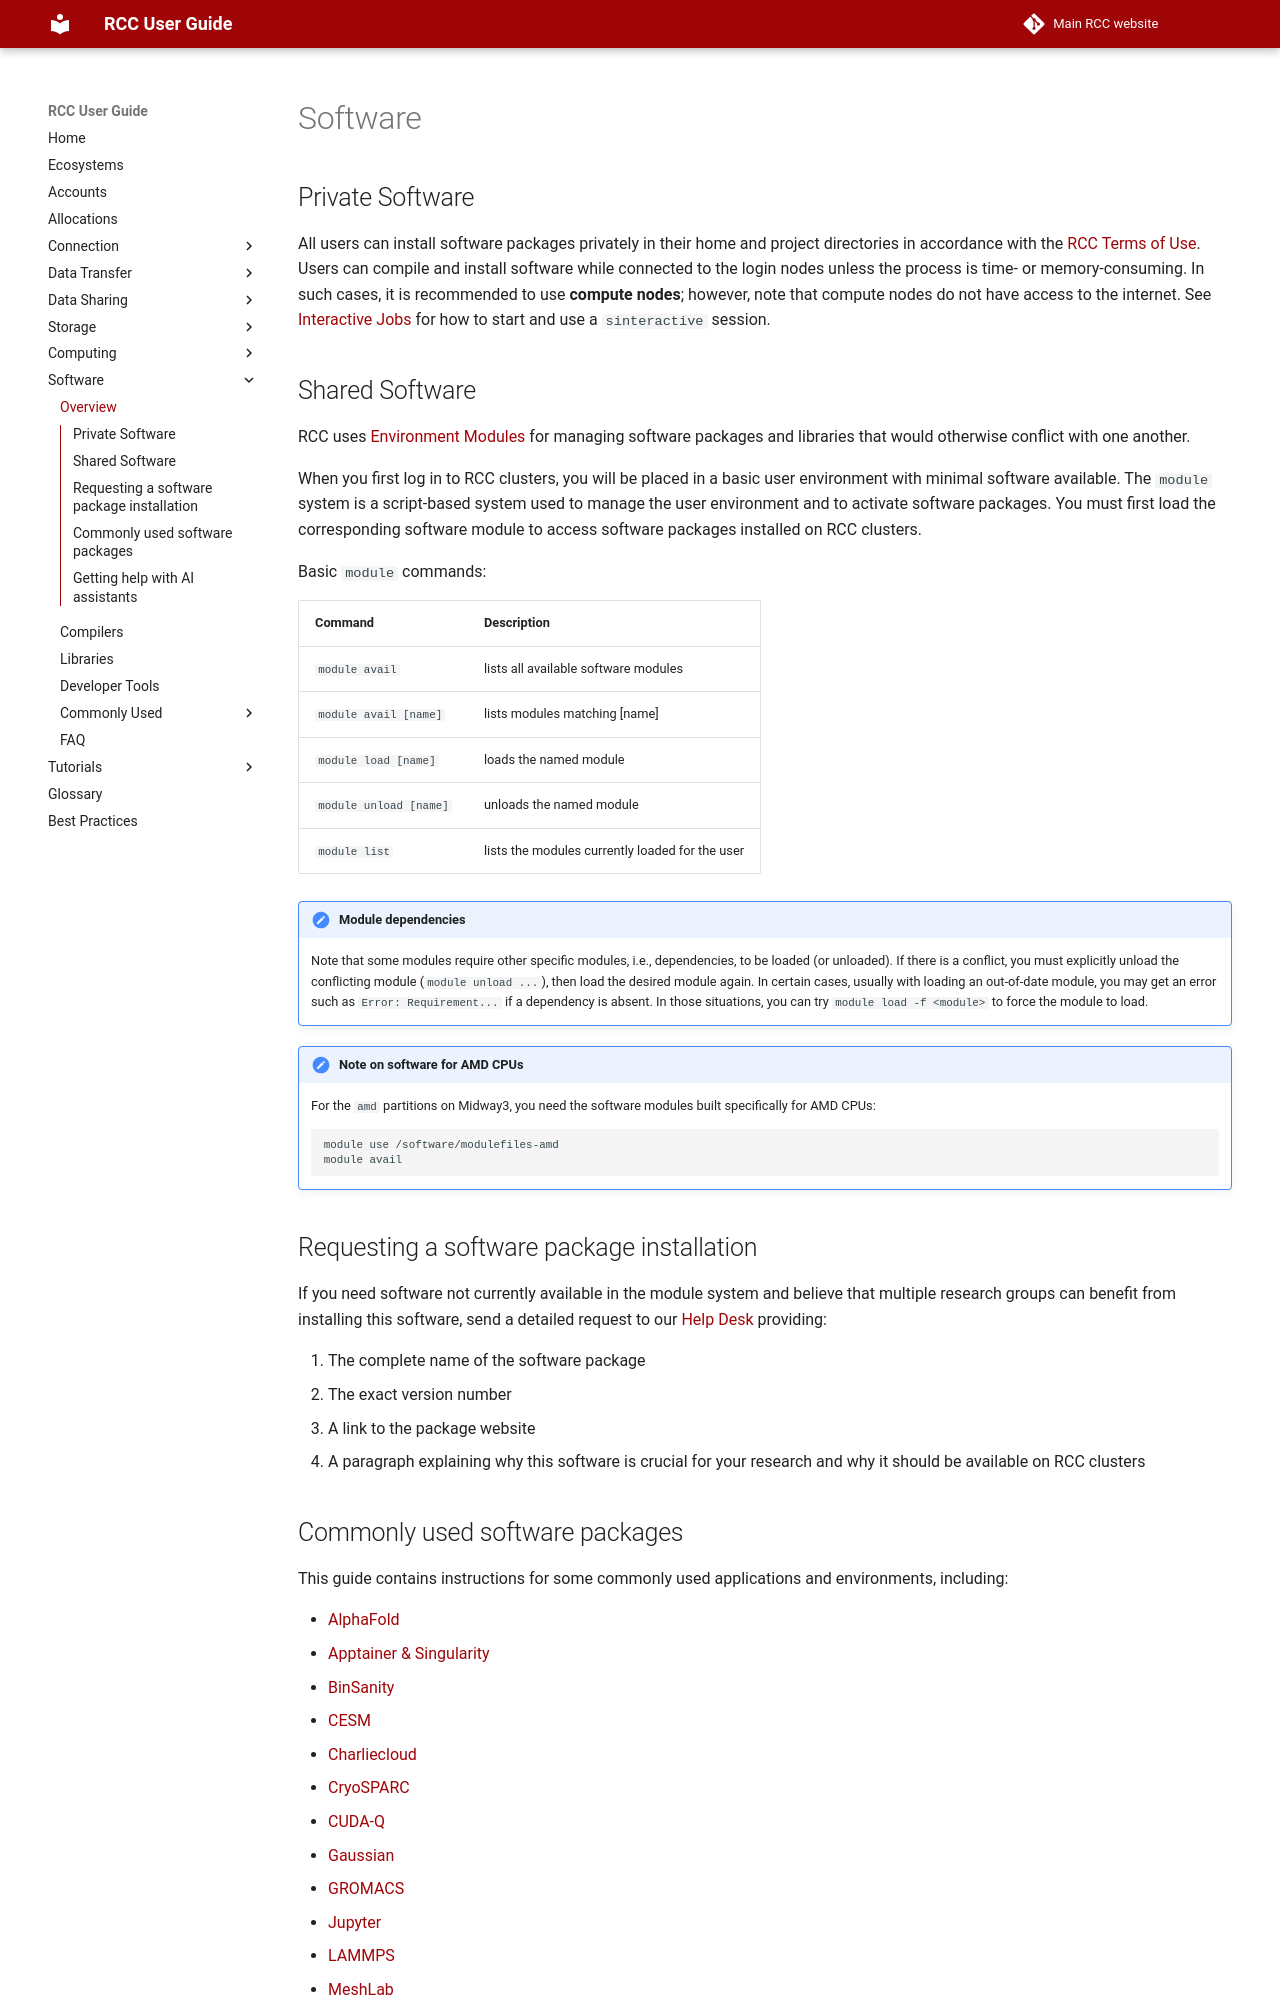

repository: rcc-uchicago/user-guide · page: software/index.html · generator: mkdocs

# Software

## Private Software 

All users can install software packages privately in their home and project directories in accordance with the [RCC Terms of Use](https://rcc.uchicago.edu/about-rcc/rcc-user-policy). Users can compile and install software while connected to the login nodes unless the process is time- or memory-consuming. In such cases, it is recommended to use **compute nodes**; however, note that compute nodes do not have access to the internet. See [Interactive Jobs](../slurm/sinteractive.md) for how to start and use a `sinteractive` session. 

## Shared Software

RCC uses [Environment Modules](http://modules.sourceforge.net){:target='_blank'} for managing software packages and libraries that would otherwise conflict with one another. 

When you first log in to RCC clusters, you will be placed in a basic user environment with minimal software available. The `module` system is a script-based system used to manage the user environment and to activate software packages. You must first load the corresponding software module to access software packages installed on RCC clusters. 

Basic `module` commands:

| Command  | Description | 
| --------- | --------- | 
| `module avail`          |   lists all available software modules            |    
| `module avail [name]`   |   lists modules matching [name]                   |
| `module load [name]`    |   loads the named module                          |
| `module unload [name]`  |   unloads the named module                        |
| `module list`           |   lists the modules currently loaded for the user |

!!! note "Module dependencies"
    Note that some modules require other specific modules, i.e., dependencies, to be loaded (or unloaded). If there is a conflict, you must explicitly unload the conflicting module (`module unload ...`), then load the desired module again. In certain cases, usually with loading an out-of-date module, you may get an error such as `Error: Requirement...` if a dependency is absent. In those situations, you can try `module load -f <module>` to force the module to load.

!!! note "Note on software for AMD CPUs" 
    For the `amd` partitions on Midway3, you need the software modules built specifically for AMD CPUs:

    ```
    module use /software/modulefiles-amd
    module avail
    ```

## Requesting a software package installation 
If you need software not currently available in the module system and believe that multiple research groups can benefit from installing this software, send a detailed request to our [Help Desk](https://rcc.uchicago.edu/support-and-services/consulting-and-technical-support){:target='_blank'} providing:

1. The complete name of the software package 
2. The exact version number 
3. A link to the package website 
4. A paragraph explaining why this software is crucial for your research and why it should be available on RCC clusters
